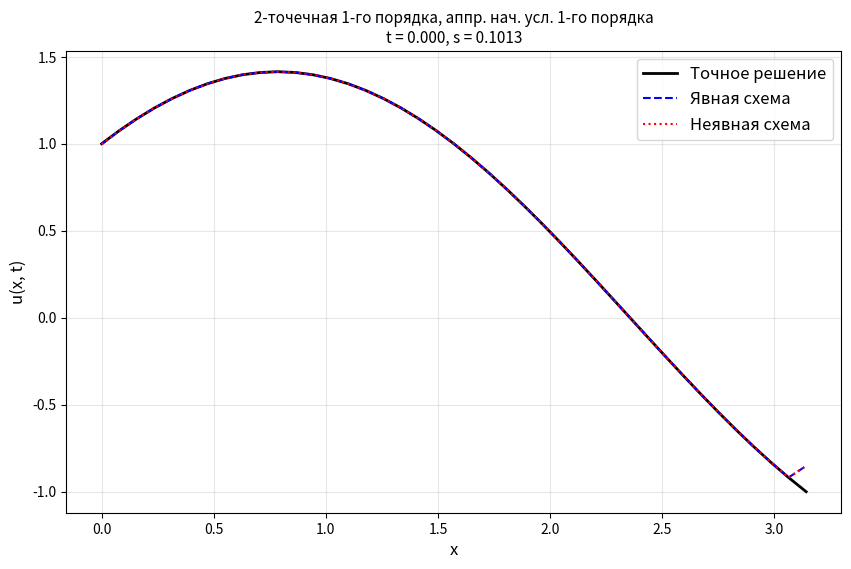

Write Python code to recreate this figure. (Note: this script raises an exception after producing the figure.)
import numpy as np
import matplotlib.pyplot as plt
from pathlib import Path

a = 1.0
L = np.pi
T = 2.0

def exact_solution(x, t):
    return np.sin(x - a*t) + np.cos(x + a*t)

def initial_u(x):
    return np.sin(x) + np.cos(x)

def initial_ut(x):
    return -a * (np.sin(x) + np.cos(x))

def exact_du_dx(x, t):
    return np.cos(x - a*t) - np.sin(x + a*t)

# --- метод прогонки ---
def progonka(a_coef, b, c, d):
    n = len(d)
    P = np.zeros(n-1)
    Q = np.zeros(n)
    P[0] = -c[0] / b[0]
    Q[0] = d[0] / b[0]
    for i in range(1, n-1):
        P[i] = -c[i] / (b[i] + a_coef[i-1] * P[i-1])
        Q[i] = (d[i] - a_coef[i-1] * Q[i-1]) / (b[i] + a_coef[i-1] * P[i-1])
    Q[n-1] = (d[n-1] - a_coef[n-2] * Q[n-2]) / (b[n-1] + a_coef[n-2] * P[n-2])
    x = np.zeros(n)
    x[n-1] = Q[n-1]
    for i in range(n-2, -1, -1):
        x[i] = Q[i] + P[i] * x[i+1]
    return x

# Вычисление ошибок
def compute_errors(u_num, x, t):
    u_ex = exact_solution(x, t)
    err_max = np.max(np.abs(u_num - u_ex))
    err_L2 = np.sqrt(np.sum((u_num - u_ex)**2) * (x[1]-x[0]))
    return err_max, err_L2

# Применение граничных условий: u_x(0,t) - u(0,t) = 0 и u_x(pi,t) - u(pi,t) = 0
def apply_boundary_conditions(u, dx, t, bc_type='two_point_first'):
    """
    bc_type:
    - 'two_point_first': двухточечная аппроксимация первого порядка
    - 'three_point_second': трехточечная аппроксимация второго порядка
    - 'two_point_second': двухточечная аппроксимация второго порядка (с фиктивным узлом)
    """
    if bc_type == 'two_point_first':
        # Левая граница: (u[1] - u[0])/dx - u[0] = 0
        # => u[0] = u[1]/(1 + dx)
        u[0] = u[1] / (1 + dx)
        
        # Правая граница: (u[-1] - u[-2])/dx - u[-1] = 0
        # => u[-1] = u[-2]/(1 + dx)
        u[-1] = u[-2] / (1 + dx)
        
    elif bc_type == 'three_point_second':
        # Левая граница: (-3*u[0] + 4*u[1] - u[2])/(2*dx) - u[0] = 0
        # => u[0] = (4*u[1] - u[2])/(3 + 2*dx)
        u[0] = (4*u[1] - u[2]) / (3 + 2*dx)
        
        # Правая граница: (3*u[-1] - 4*u[-2] + u[-3])/(2*dx) - u[-1] = 0
        # => u[-1] = (4*u[-2] - u[-3])/(3 + 2*dx)
        u[-1] = (4*u[-2] - u[-3]) / (3 + 2*dx)
        
    elif bc_type == 'two_point_second':
        # Двухточечная аппроксимация второго порядка с использованием фиктивного узла
        # Для левой границы: используем центральную разность
        # (u[1] - u[-1])/(2*dx) - u[0] = 0, где u[-1] - фиктивный узел
        # Из уравнения: u_tt = a^2 * u_xx
        # На границе: u[-1] = u[1] - 2*dx*u[0]
        # Подставляем это в схему
        u[0] = u[1] / (1 + dx)
        u[-1] = u[-2] / (1 + dx)
        
    return u

def compute_u1_first_order(u0, v0, dx, dt, bc_type):
    """
    Аппроксимация первого порядка для u^1:
    u^1 = u^0 + dt * u_t^0
    """
    u1 = u0.copy()
    u1 = u0 + dt * v0
    u1 = apply_boundary_conditions(u1, dx, dt, bc_type)
    return u1

def compute_u1_second_order(u0, v0, dx, dt, bc_type):
    """
    Аппроксимация второго порядка для u^1:
    u^1 = u^0 + dt * u_t^0 + (dt^2/2) * u_tt^0
    где u_tt^0 = a^2 * u_xx^0 (из уравнения)
    """
    u1 = u0.copy()
    
    # Вычисляем u_xx для внутренних точек
    u_xx_0 = np.zeros_like(u0)
    u_xx_0[1:-1] = (u0[2:] - 2*u0[1:-1] + u0[:-2]) / dx**2
    
    # Для граничных точек используем односторонние разности
    # Левая граница
    if bc_type == 'two_point_first':
        u_xx_0[0] = (u0[2] - 2*u0[1] + u0[0]) / dx**2
    elif bc_type == 'three_point_second':
        u_xx_0[0] = (2*u0[0] - 5*u0[1] + 4*u0[2] - u0[3]) / dx**2
    else:
        u_xx_0[0] = (u0[2] - 2*u0[1] + u0[0]) / dx**2
    
    # Правая граница
    if bc_type == 'two_point_first':
        u_xx_0[-1] = (u0[-1] - 2*u0[-2] + u0[-3]) / dx**2
    elif bc_type == 'three_point_second':
        u_xx_0[-1] = (2*u0[-1] - 5*u0[-2] + 4*u0[-3] - u0[-4]) / dx**2
    else:
        u_xx_0[-1] = (u0[-1] - 2*u0[-2] + u0[-3]) / dx**2
    
    # u^1 = u^0 + dt * v^0 + (dt^2/2) * a^2 * u_xx^0
    u1 = u0 + dt * v0 + 0.5 * (a * dt)**2 * u_xx_0
    
    # Применяем граничные условия
    u1 = apply_boundary_conditions(u1, dx, dt, bc_type)
    
    return u1

def explicit_cross_scheme(Nx, Nt, T, initial_order=2, bc_type='two_point_first'):
    dx = L / Nx
    dt = T / Nt
    s = (a * dt / dx)**2
    
    if s > 1.0:
        print(f"Warning: explicit cross scheme may be unstable if (a*dt/dx)^2 > 1; current s = {s:.4f}")

    x = np.linspace(0, L, Nx+1)
    t_grid = np.linspace(0, T, Nt+1)

    # начальный слой
    u0 = initial_u(x)
    v0 = initial_ut(x)
    
    # Применяем граничные условия к начальному слою
    u0 = apply_boundary_conditions(u0, dx, 0.0, bc_type)

    # массив для хранения
    U = np.zeros((Nt+1, Nx+1))
    U[0, :] = u0.copy()

    # Аппроксимация u^1 (первый или второй порядок)
    if initial_order == 1:
        print(f"  Используется аппроксимация 1-го порядка для второго начального условия")
        u1 = compute_u1_first_order(u0, v0, dx, dt, bc_type)
    else:  # initial_order == 2
        print(f"  Используется аппроксимация 2-го порядка для второго начального условия")
        u1 = compute_u1_second_order(u0, v0, dx, dt, bc_type)

    U[1, :] = u1.copy()

    # основной цикл
    u_nm1 = u0.copy()
    u_n = u1.copy()
    for n in range(1, Nt):
        t_np1 = t_grid[n+1]
        u_np1 = u_n.copy()
        
        # Схема крест для внутренних узлов:
        # (u^{n+1} - 2u^n + u^{n-1})/dt^2 = a^2*(u^n_{i+1} - 2u^n_i + u^n_{i-1})/dx^2
        u_np1[1:-1] = (2*u_n[1:-1] - u_nm1[1:-1] 
                       + s * (u_n[2:] - 2*u_n[1:-1] + u_n[:-2]))
        
        # граничные условия
        u_np1 = apply_boundary_conditions(u_np1, dx, t_np1, bc_type)

        U[n+1, :] = u_np1.copy()
        u_nm1, u_n = u_n, u_np1

    return x, t_grid, U

def implicit_scheme(Nx, Nt, T, initial_order=2, bc_type='two_point_first'):
    dx = L / Nx
    dt = T / Nt
    s = (a * dt / dx)**2

    x = np.linspace(0, L, Nx+1)
    t_grid = np.linspace(0, T, Nt+1)

    # начальные слои
    u0 = initial_u(x)
    v0 = initial_ut(x)
    
    # Применяем граничные условия к начальному слою
    u0 = apply_boundary_conditions(u0, dx, 0.0, bc_type)

    U = np.zeros((Nt+1, Nx+1))
    U[0, :] = u0.copy()

    # Аппроксимация u^1 (первый или второй порядок)
    if initial_order == 1:
        print(f"  Используется аппроксимация 1-го порядка для второго начального условия")
        u1 = compute_u1_first_order(u0, v0, dx, dt, bc_type)
    else:  # initial_order == 2
        print(f"  Используется аппроксимация 2-го порядка для второго начального условия")
        u1 = compute_u1_second_order(u0, v0, dx, dt, bc_type)

    U[1, :] = u1.copy()

    # Для неявной схемы с граничными условиями третьего рода
    n_all = Nx + 1
    
    u_nm1 = u0.copy()
    u_n = u1.copy()
    
    for n in range(1, Nt):
        t_np1 = t_grid[n+1]
        
        # Формируем трехдиагональную систему для всех узлов
        a_coef = np.zeros(n_all - 1)
        b_diag = np.zeros(n_all)
        c_coef = np.zeros(n_all - 1)
        d_vec = np.zeros(n_all)
        
        # Левая граница (i=0)
        if bc_type == 'two_point_first':
            # (u[1] - u[0])/dx - u[0] = 0
            # => -u[0]*(1 + dx) + u[1] = 0
            b_diag[0] = -(1 + dx)
            c_coef[0] = 1
            d_vec[0] = 0
        elif bc_type == 'three_point_second':
            # (-3*u[0] + 4*u[1] - u[2])/(2*dx) - u[0] = 0
            # => -(3 + 2*dx)*u[0] + 4*u[1] - u[2] = 0
            b_diag[0] = -(3 + 2*dx)
            c_coef[0] = 4
            # Для u[2] нужно модифицировать систему
            d_vec[0] = 0
        else:  # two_point_second
            b_diag[0] = -(1 + dx)
            c_coef[0] = 1
            d_vec[0] = 0
        
        # Внутренние узлы (i=1..Nx-1)
        for i in range(1, Nx):
            a_coef[i-1] = -s
            b_diag[i] = 1 + 2*s
            if i < Nx:
                c_coef[i] = -s
            d_vec[i] = 2*u_n[i] - u_nm1[i]
        
        # Коррекция для трехточечной аппроксимации на левой границе
        if bc_type == 'three_point_second' and Nx >= 2:
            # Учитываем вклад u[2] в уравнение для u[0]
            d_vec[1] += s * u_n[0]  # компенсируем влияние
        
        # Правая граница (i=Nx)
        if bc_type == 'two_point_first':
            a_coef[Nx-1] = 1
            b_diag[Nx] = -(1 + dx)
            d_vec[Nx] = 0
        elif bc_type == 'three_point_second':
            a_coef[Nx-1] = 4
            b_diag[Nx] = -(3 + 2*dx)
            d_vec[Nx] = 0
        else:  # two_point_second
            a_coef[Nx-1] = 1
            b_diag[Nx] = -(1 + dx)
            d_vec[Nx] = 0
        
        # Решаем систему
        u_np1 = progonka(a_coef, b_diag, c_coef, d_vec)
        
        U[n+1, :] = u_np1.copy()
        u_nm1, u_n = u_n, u_np1

    return x, t_grid, U

if __name__ == "__main__":
    # параметры сетки
    Nx = 40
    Nt = 80

    dx = L / Nx
    dt = T / Nt
    s = (a * dt / dx)**2

    current_dir = Path(".")

    # очищаем старые изображения
    for png_file in current_dir.glob("*.png"):
        png_file.unlink()

    print(f"Grid: Nx={Nx}, Nt={Nt}, dx={dx:.4f}, dt={dt:.4f}, s={(a*dt/dx)**2:.4f}")
    
    # Типы граничных условий для тестирования
    bc_types = ['two_point_first', 'three_point_second', 'two_point_second']
    bc_names = ['2-точечная 1-го порядка', '3-точечная 2-го порядка', '2-точечная 2-го порядка']
    
    # Порядки аппроксимации начального условия
    initial_orders = [1, 2]
    initial_names = ['1-го порядка', '2-го порядка']
    
    # Тестируем все комбинации
    for bc_type, bc_name in zip(bc_types, bc_names):
        for init_order, init_name in zip(initial_orders, initial_names):
            print(f"\n{'='*70}")
            print(f"Граничные условия: {bc_name}")
            print(f"Аппроксимация второго начального условия: {init_name}")
            print(f"{'='*70}")
            
            # Запуск схем
            print("Запуск явной схемы...")
            x_e, t_e, U_e = explicit_cross_scheme(Nx, Nt, T, initial_order=init_order, bc_type=bc_type)
            
            print("Запуск неявной схемы...")
            x_i, t_i, U_i = implicit_scheme(Nx, Nt, T, initial_order=init_order, bc_type=bc_type)

            # Вычисление ошибок на нескольких временных слоях
            test_times = [0, Nt//4, Nt//2, 3*Nt//4, Nt]
            
            for idx in test_times:
                t_curr = t_e[idx]
                
                layer_e = U_e[idx]
                layer_i = U_i[idx]
                
                u_exact = exact_solution(x_e, t_curr)
                
                err_e_max, err_e_L2 = compute_errors(layer_e, x_e, t_curr)
                err_i_max, err_i_L2 = compute_errors(layer_i, x_i, t_curr)
                
                print(f"\nt = {t_curr:.3f}:")
                print(f"  Явная схема:   max_err={err_e_max:.3e}, L2_err={err_e_L2:.3e}")
                print(f"  Неявная схема: max_err={err_i_max:.3e}, L2_err={err_i_L2:.3e}")
                
                # График
                plt.figure(figsize=(10, 6))
                plt.plot(x_e, u_exact, 'k-', linewidth=2, label='Точное решение')
                plt.plot(x_e, layer_e, 'b--', linewidth=1.5, label='Явная схема')
                plt.plot(x_i, layer_i, 'r:', linewidth=1.5, label='Неявная схема')
                plt.legend(fontsize=12)
                plt.xlabel('x', fontsize=12)
                plt.ylabel('u(x, t)', fontsize=12)
                plt.title(f'{bc_name}, аппр. нач. усл. {init_name}\nt = {t_curr:.3f}, s = {s:.4f}', fontsize=11)
                plt.grid(True, alpha=0.3)
                
                safe_bc = bc_type.replace('_', '-')
                safe_t = f"{t_curr:.3f}".replace('.', 'p')
                plt.savefig(f"./images/comparison_{safe_bc}_init{init_order}_step_{idx:03d}_t_{safe_t}.png", dpi=100)
                plt.close()

    # Исследование зависимости погрешности от параметров сетки
    print(f"\n{'='*70}")
    print("Исследование зависимости погрешности от параметров сетки")
    print(f"{'='*70}")
    
    N_values = [10, 20, 40, 80]
    bc_type = 'two_point_first'
    
    # Сравним оба порядка аппроксимации начальных условий
    for init_order, init_name in zip(initial_orders, initial_names):
        print(f"\n--- Аппроксимация начального условия: {init_name} ---")
        
        errors_explicit = []
        errors_implicit = []
        
        for N in N_values:
            Nt_test = 4 * N
            x_test, t_test, U_test_e = explicit_cross_scheme(N, Nt_test, T, initial_order=init_order, bc_type=bc_type)
            x_test, t_test, U_test_i = implicit_scheme(N, Nt_test, T, initial_order=init_order, bc_type=bc_type)
            
            err_e_max, err_e_L2 = compute_errors(U_test_e[-1], x_test, T)
            err_i_max, err_i_L2 = compute_errors(U_test_i[-1], x_test, T)
            
            errors_explicit.append((N, L/N, err_e_max, err_e_L2))
            errors_implicit.append((N, L/N, err_i_max, err_i_L2))
            
            print(f"N={N:3d}, dx={L/N:.4f}: Явная max={err_e_max:.3e}, L2={err_e_L2:.3e} | "
                  f"Неявная max={err_i_max:.3e}, L2={err_i_L2:.3e}")
        
        # График зависимости погрешности от dx для данного порядка
        plt.figure(figsize=(12, 5))
        
        plt.subplot(1, 2, 1)
        dx_vals = [e[1] for e in errors_explicit]
        err_e_max_vals = [e[2] for e in errors_explicit]
        err_i_max_vals = [e[2] for e in errors_implicit]
        plt.loglog(dx_vals, err_e_max_vals, 'bo-', label='Явная схема', markersize=8)
        plt.loglog(dx_vals, err_i_max_vals, 'rs-', label='Неявная схема', markersize=8)
        plt.xlabel('dx', fontsize=12)
        plt.ylabel('Max ошибка', fontsize=12)
        plt.title(f'Зависимость max-ошибки от dx\n(аппр. нач. усл. {init_name})', fontsize=11)
        plt.legend(fontsize=11)
        plt.grid(True, alpha=0.3, which='both')
        
        plt.subplot(1, 2, 2)
        err_e_L2_vals = [e[3] for e in errors_explicit]
        err_i_L2_vals = [e[3] for e in errors_implicit]
        plt.loglog(dx_vals, err_e_L2_vals, 'bo-', label='Явная схема', markersize=8)
        plt.loglog(dx_vals, err_i_L2_vals, 'rs-', label='Неявная схема', markersize=8)
        plt.xlabel('dx', fontsize=12)
        plt.ylabel('L2 ошибка', fontsize=12)
        plt.title(f'Зависимость L2-ошибки от dx\n(аппр. нач. усл. {init_name})', fontsize=11)
        plt.legend(fontsize=11)
        plt.grid(True, alpha=0.3, which='both')
        
        plt.tight_layout()
        plt.savefig(f'./images/error_analysis_init_order_{init_order}.png', dpi=100)
        plt.close()
    
    print("\n" + "="*70)
    print("Все графики сохранены!")
    print("="*70)
